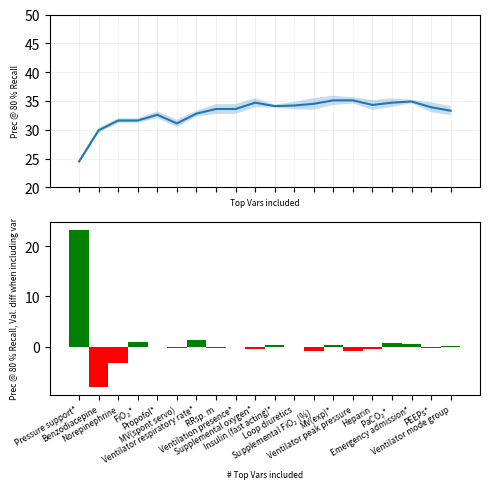

This chart was generated by the following Python code: (Note: this script raises an exception after producing the figure.)
''' Line plot which compactly summarizes Table 2'''

import os
import os.path
import sys
import argparse

import pandas as pd
import numpy as np

import matplotlib as mpl
mpl.use("Agg")
import matplotlib.pyplot as plt

mpl.rcParams.update({'figure.autolayout': True})

def execute(configs):
    x_vect=np.arange(1,21,1)
    y_vect_internal=configs["y_mean_internal"]
    disp_vect_internal=configs["y_disp_internal"]
    
    y_vect_val=configs["y_mean_val"]
    y_vect_diff=np.diff(y_vect_val)
    y_vect_diff=np.concatenate([np.array([y_vect_val[0]]),y_vect_diff])
    
    disp_vect_val=configs["y_disp_val"]

    fig, (ax1, ax2) = plt.subplots(2, 1,sharex=True,figsize=(5,5),height_ratios=(0.5,0.5))

    # First part of the plot, internal performance
    ax1.plot(x_vect,y_vect_internal,label="HiRID->HiRID")
    ax1.fill_between(x_vect,y_vect_internal-0.5*disp_vect_internal,
                     y_vect_internal+0.5*disp_vect_internal,alpha=0.25)
    
    ax1.set_xticks(x_vect)    
    ax1.set_xlabel("Top Vars included",fontsize=6)
    ax1.grid(axis='both', alpha=0.25,linewidth=0.5,linestyle='-')
    ax1.set_ylabel("Prec @ 80 % Recall",fontsize=6)
    ax1.set_ylim((20,50))

    # Second part of the plot, validation performance
    x_bars=x_vect
    x_neg_data=x_bars[y_vect_diff<0]
    x_pos_data=x_bars[y_vect_diff>=0]
    y_neg_data=y_vect_diff[y_vect_diff<0]
    y_pos_data=y_vect_diff[y_vect_diff>=0]

    ax2.bar(x_neg_data,y_neg_data,width=1,color='r')
    ax2.bar(x_pos_data,y_pos_data,width=1,color='g')
    ax2.set_xlabel("# Top Vars included",fontsize=6)
    ax2.set_ylabel("Prec @ 80 % Recall, Val. diff when including var",fontsize=6)
    ax2.set_xticks(x_vect,configs["lst_vars"],rotation=30, horizontalalignment='right',fontsize=6)

    plt.savefig(os.path.join(configs["plot_path"],"top_vars_{}_perf.png".format(configs["task_name"])),dpi=400)

if __name__=="__main__":

    parser=argparse.ArgumentParser()

    # Input paths

    # Output paths
    parser.add_argument("--plot_path", default="../../data/plots/top_vars",
                        help="Plotting path")

    # Arguments
    #parser.add_argument("--task_name", default="resp_fail",
    #                    help="Name of tasks for which to produce plot")
    parser.add_argument("--task_name", default="ext_fail",
                        help="Name of tasks for which to produce plot")    

    configs=vars(parser.parse_args())

    # Results for particular task (respiratory failure or extubation failure)
    
    configs["y_mean_internal"]=np.array([24.5,29.9,31.6,31.6,32.6,31.1,32.8,33.6,33.6,34.7,
                                         34.1,34.2,34.5,35.1,35.1,34.3,34.7,34.9,33.9,33.3])
    configs["y_disp_internal"]=np.array([0.7,0.9,0.8,0.8,1.2,1.3,1.0,1.7,1.7,1.6,
                                         0.5,1.3,2.0,1.6,1.1,1.7,1.5,0.6,1.7,1.6])
    configs["y_mean_val"]=np.array([23.3,15.3,12.1,13.1,13.0,12.8,14.2,14.0,14.0,13.5,
                                    13.9,13.9,13.1,13.5,12.7,12.3,13.1,13.6,13.4,13.5])
    configs["y_disp_val"]=np.array([4.4,2.4,0.5,1.4,0.8,0.5,1.1,1.6,1.6,1.2,
                                    1.4,1.1,0.8,1.2,1.1,0.6,1.4,0.8,1.1,1.1])

    # configs["y_mean_internal"]=np.array([29.7,37.6,39.0,46.5,46.6,47.1,46.9,47.2,47.1,47.0,
    #                                      47.3,47.5,48.0,47.3,48.4,48.6,48.4,48.4,48.7,48.5])
    # configs["y_disp_internal"]=np.array([0.6,0.5,0.2,0.3,0.3,0.4,0.4,0.4,0.3,0.5,
    #                                      0.3,0.3,0.5,0.5,0.2,0.4,0.2,0.3,0.6,0.6])
    # configs["y_mean_val"]=np.array([23.0,28.2,30.2,37.2,32.7,32.2,32.9,31.9,30.0,30.8,
    #                                 30.5,29.9,30.5,29.9,29.6,30.9,30.0,30.6,29.3,30.4])
    # configs["y_disp_val"]=np.array([0.2,0.9,1.2,0.6,1.3,1.1,0.9,1.5,1.3,1.1,
    #                                 1.4,1.0,1.5,1.9,1.2,0.7,0.9,0.6,1.0,0.6])

    # Respiratory failure
    #configs["lst_vars"] = ['FiO$_2$*', 'SpO$_2$*', 'PaO$_2$*', 'Supplemental FiO$_2$ (%)*', 'Loop diuretics', 
    #                       'Heparin', 'Ventilator peak pressure*', 'Supplemental oxygen', 'Propofol', 'PEEPs*', 
    #                       'Pressure support*', 'GCS Motor*', 'Ventilator respiratory rate*', 'Sex', 'Estimated FiO$_2$*', 
    #                       'GCS Verbal*', 'Dobutamine', 'Benzodiacepine*', 'MV(exp)', 'PaCO$_2$*']

    # Extubation failure
    configs["lst_vars"] = ["Pressure support*","Benzodiacepine","Norepinephrine",'FiO$_2$*',
                           "Propofol*","MV(spont servo)","Ventilator respiratory rate*",
                           "RRsp. m","Ventilation presence*","Supplemental oxygen*",
                           "Insulin (fast acting)*","Loop diuretics","Supplemental FiO$_2$ (%)",
                           "MV(exp)*","Ventilator peak pressure","Heparin","PaCO$_2$*",
                           "Emergency admission*","PEEPs*","Ventilator mode group"]
    
    execute(configs)
